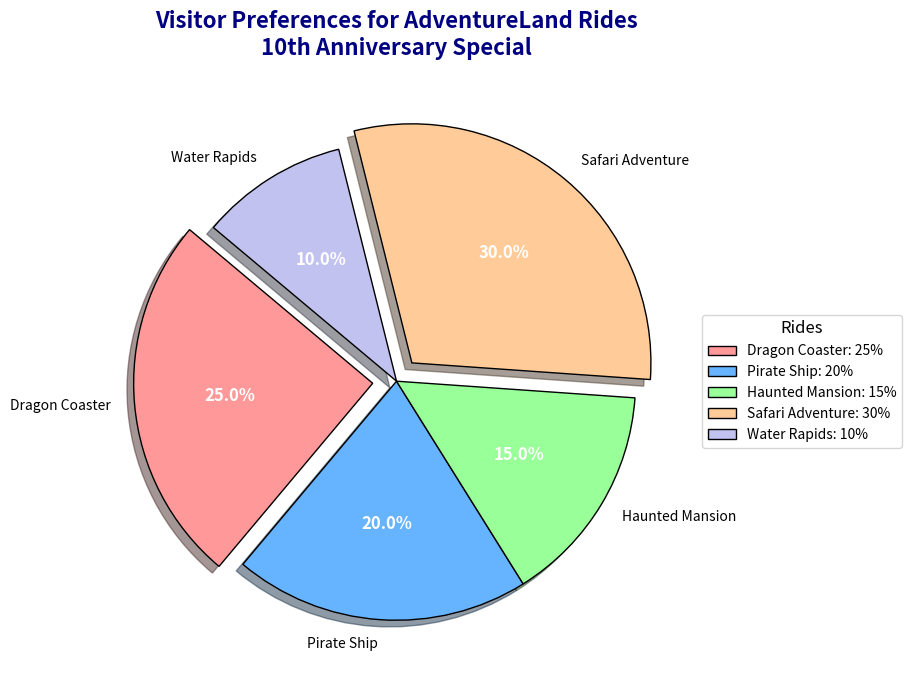

Write Python code to recreate this figure.
import matplotlib.pyplot as plt
import numpy as np

# Backstory:
# AdventureLand is a theme park with multiple popular rides. To celebrate its 10th anniversary, the park management wants to showcase the popularity of its rides based on visitor preferences over the past decade.

# Data for the pie chart
ride_names = ['Dragon Coaster', 'Pirate Ship', 'Haunted Mansion', 'Safari Adventure', 'Water Rapids']
visitor_percentage = [25, 20, 15, 30, 10]
colors = ['#ff9999','#66b3ff','#99ff99','#ffcc99','#c2c2f0']

# Setup the figure
fig, ax = plt.subplots(figsize=(10, 7))

# Create the pie chart
wedges, texts, autotexts = ax.pie(
    visitor_percentage,
    labels=ride_names,
    autopct='%1.1f%%',
    startangle=140,
    colors=colors,
    wedgeprops=dict(edgecolor='black'),
    explode=(0.1, 0, 0, 0.1, 0),
    shadow=True
)

# Improve text/annotation appearance
plt.setp(autotexts, size=12, weight="bold", color="white")
plt.setp(texts, size=10)

# Set main title and sub-title
plt.title('Visitor Preferences for AdventureLand Rides\n10th Anniversary Special', fontsize=16, fontweight='bold', color='navy', pad=20)

# Add a legend
ax.legend(
    wedges, 
    [f"{ride}: {percentage}%" for ride, percentage in zip(ride_names, visitor_percentage)], 
    title="Rides", 
    loc="center left", 
    bbox_to_anchor=(1, 0, 0.5, 1),
    fontsize=10,
    title_fontsize=12
)

# Equal aspect ratio ensures that pie is drawn as a circle
ax.set_aspect('equal')

# Adjust layout
plt.tight_layout()

# Display the chart
plt.show()
